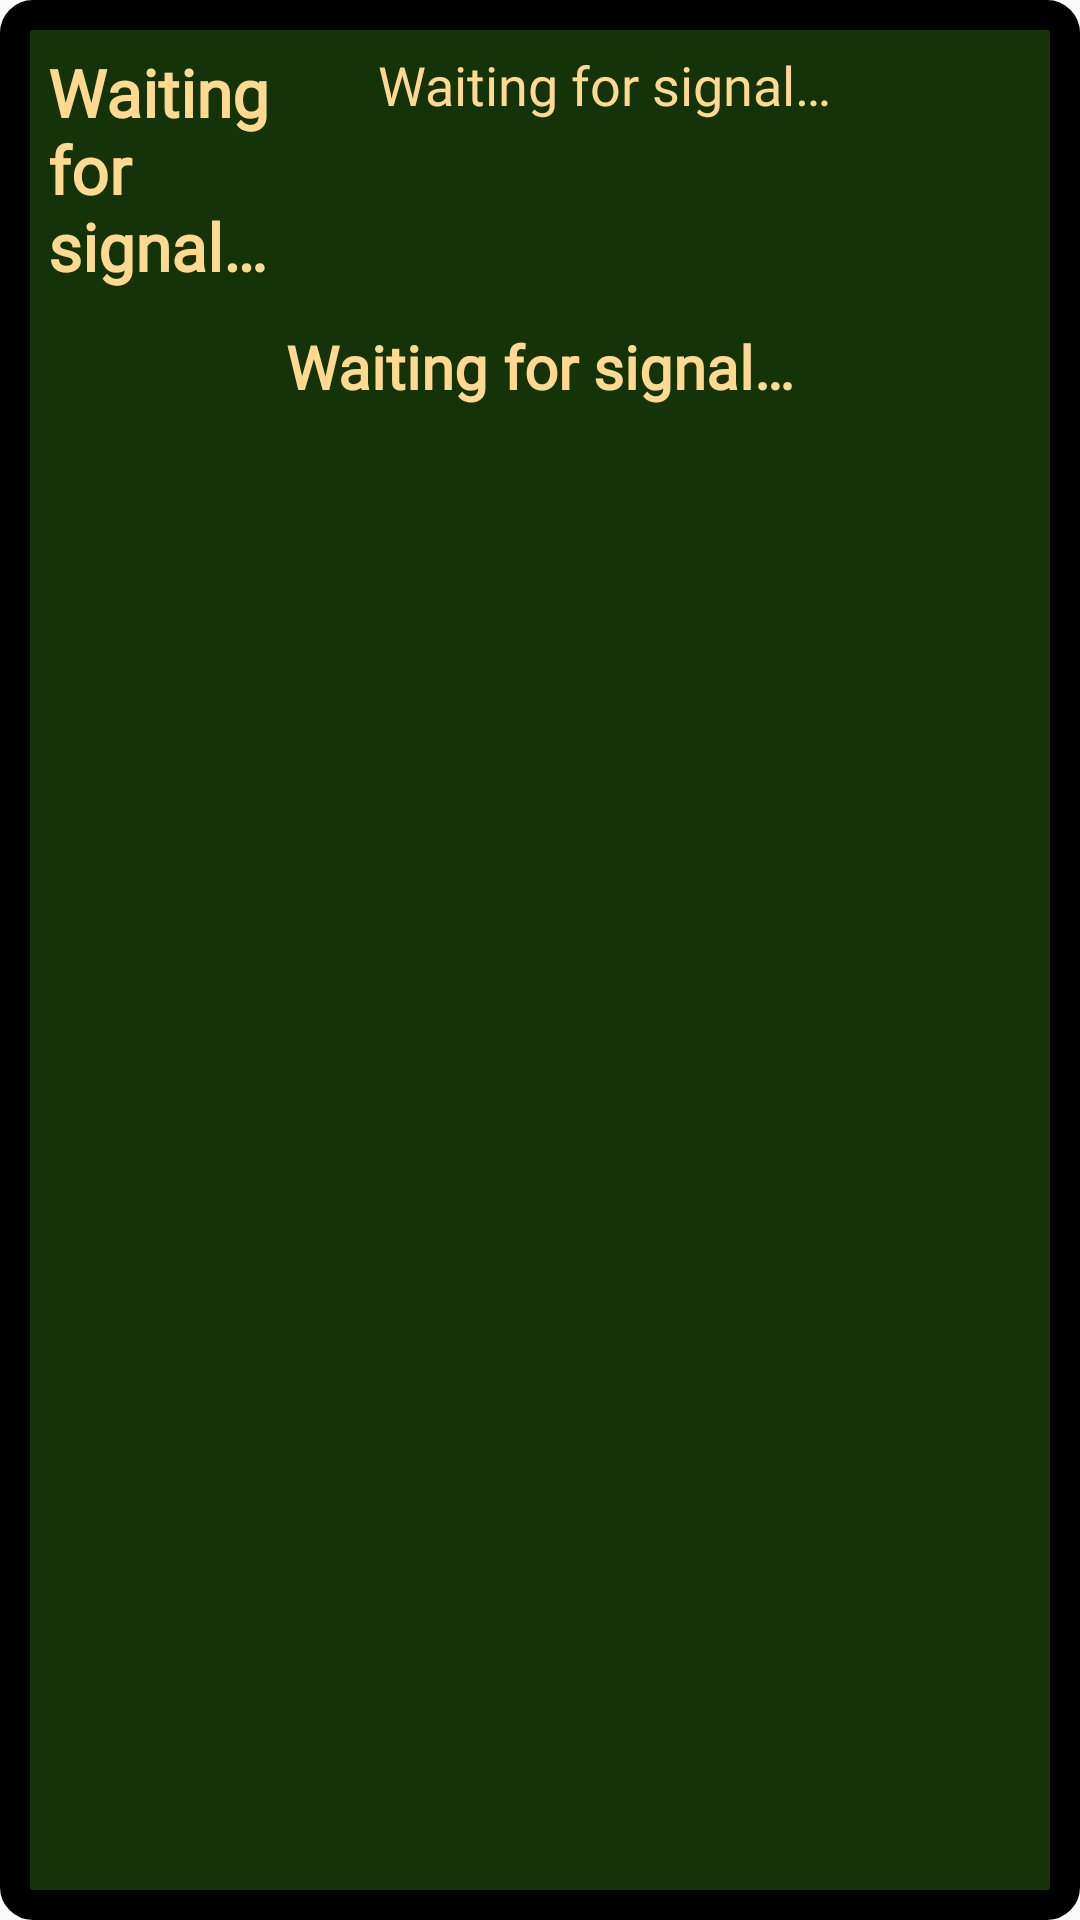

Layout XML and referenced resources for this Android screen:
<!-- AndroidManifest.xml: application theme Theme.AppCompat.Light.NoActionBar -->
<!-- res/layout/fragment_stop_info.xml -->
<?xml version="1.0" encoding="utf-8"?>
<LinearLayout xmlns:android="http://schemas.android.com/apk/res/android"
    android:layout_width="match_parent"
    android:layout_height="wrap_content"
    android:padding="16dp"
    android:orientation="vertical"
    android:background="@drawable/info_item_background">

    <LinearLayout
        android:layout_width="wrap_content"
        android:layout_height="wrap_content"
        >
    <TextView
        android:id="@+id/bookinfo"
        android:layout_width="wrap_content"
        android:layout_height="wrap_content"
        android:text="Waiting for signal…"
        android:maxWidth="90dp"
        android:layout_marginEnd="20dp"
        android:layout_gravity="center"
        android:textStyle="bold"
        android:textSize="22sp"
        android:fontFamily="@font/metro_time_sign_regular"
        android:textColor="@color/yellow_led" />

        <TextView
            android:id="@+id/description"
            android:layout_width="wrap_content"
            android:layout_height="wrap_content"
            android:layout_toEndOf="@id/bookinfo"
            android:textSize="18sp"
            android:text="Waiting for signal…"
            android:fontFamily="@font/metro_time_sign_regular"
            android:textColor="@color/yellow_led" />
    </LinearLayout>

    <TextView
        android:id="@+id/waitingmessage"
        android:layout_width="match_parent"
        android:layout_height="wrap_content"
        android:textStyle="bold"
        android:textAlignment="center"
        android:layout_marginTop="12dp"
        android:textSize="20sp"
        android:text="Waiting for signal…"
        android:fontFamily="@font/metro_time_sign_regular"
        android:textColor="@color/yellow_led" />
</LinearLayout>
<!-- resources referenced by this layout -->
<resources>
  <color name="yellow_led">#FFD98F</color>
  <!-- drawable info_item_background (drawable) -->
  <shape xmlns:android="http://schemas.android.com/apk/res/android"
      android:shape="rectangle">
  
      <corners android:radius="6dp" />
      <solid android:color="#143308" />
      <stroke
          android:width="10dp"
          android:color="@android:color/black" />
  
  </shape>
</resources>
